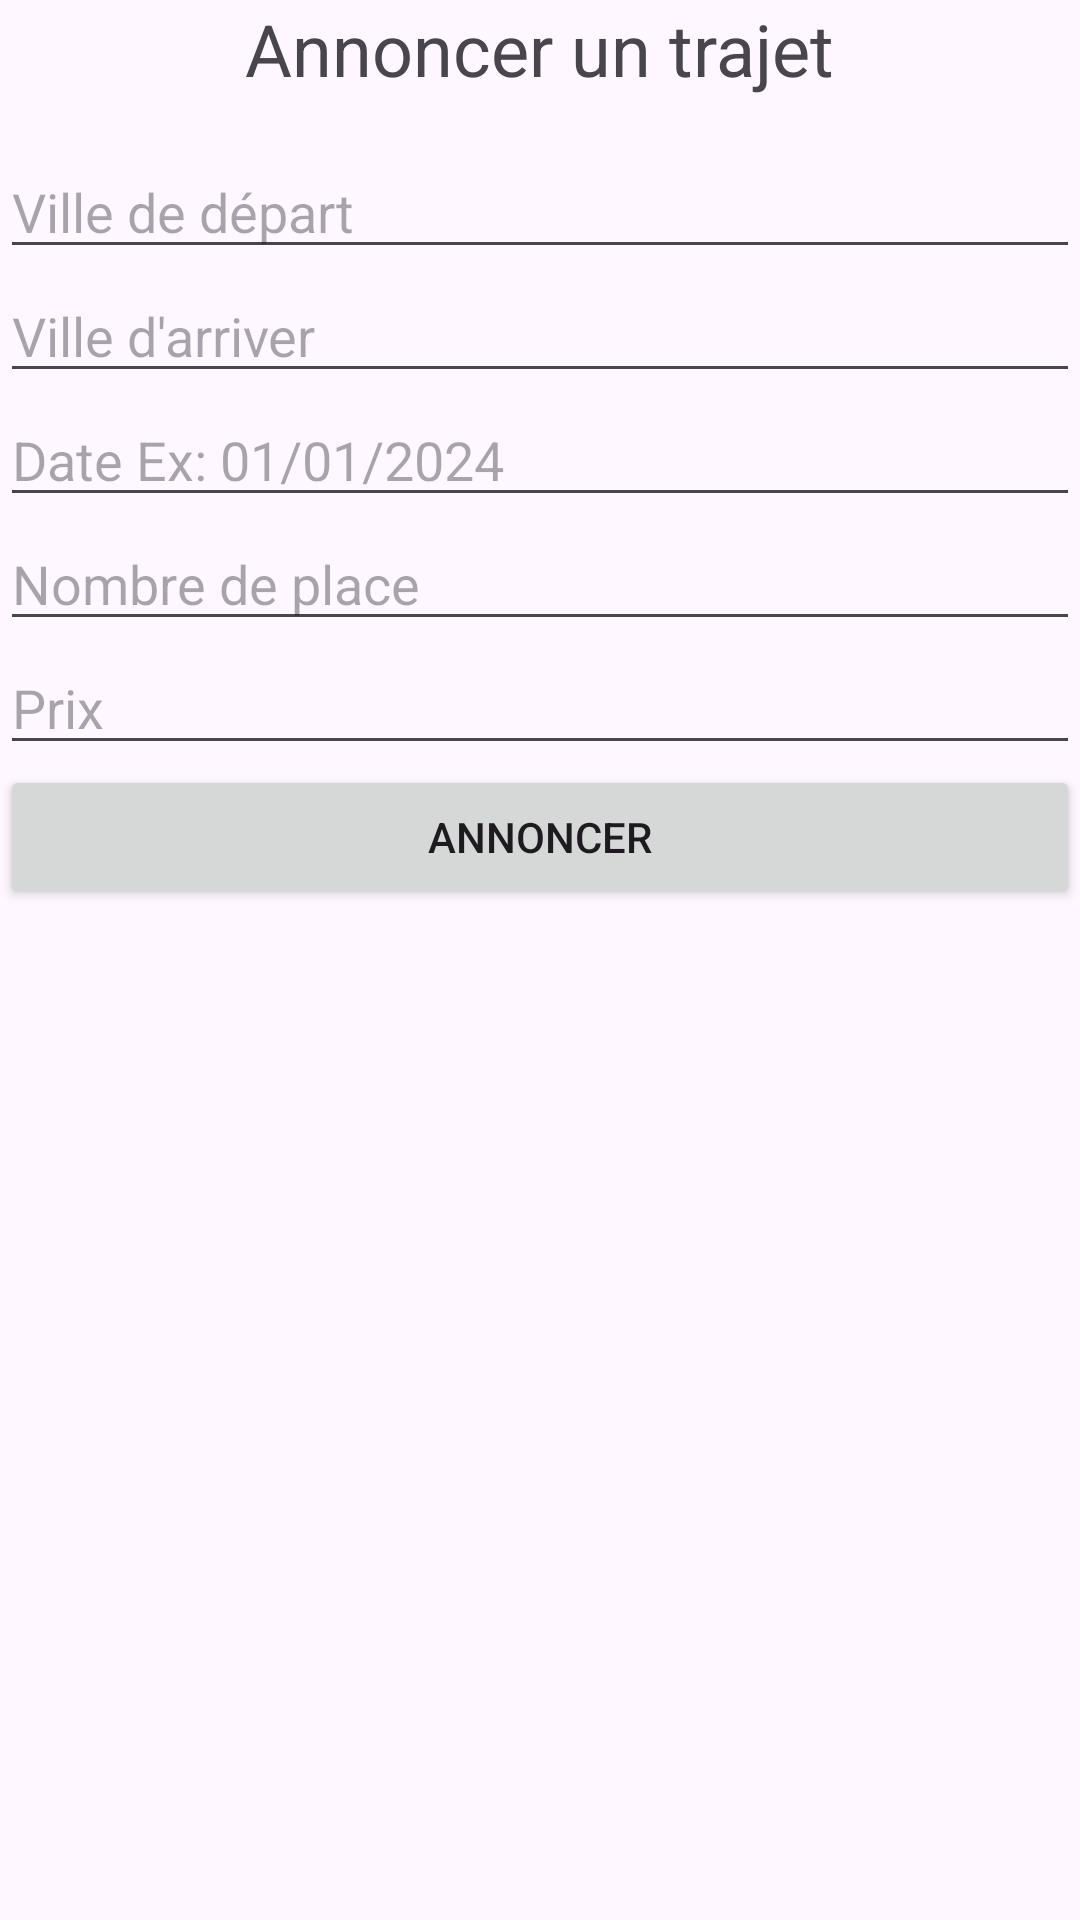

Write the Android layout XML for this screen, with the resource values it uses.
<!-- AndroidManifest.xml: application theme Theme.TransportCollectifs -->
<!-- res/layout/activity_annoncer.xml -->
<LinearLayout xmlns:android="http://schemas.android.com/apk/res/android"
    xmlns:app="http://schemas.android.com/apk/res-auto"
    xmlns:tools="http://schemas.android.com/tools"
    android:layout_width="match_parent"
    android:orientation="vertical"
    android:layout_height="match_parent"
    tools:context=".MainActivity">


    <TextView
        android:id="@+id/tvTitle"
        android:layout_width="wrap_content"
        android:layout_height="wrap_content"
        android:text="@string/annoncer_un_trajet1"
        android:textSize="24sp"
        android:layout_gravity="center_horizontal"
        android:paddingBottom="16dp"/>

    <EditText
        android:id="@+id/etUserId"
        android:layout_width="match_parent"
        android:layout_height="wrap_content"
        android:hint="@string/ville_de_d_part11"/>

    <EditText
        android:id="@+id/etTripId"
        android:layout_width="match_parent"
        android:layout_height="wrap_content"
        android:hint="@string/ville_d_arriver11"/>

    <EditText
        android:id="@+id/etDepartureDate"
        android:layout_width="match_parent"
        android:layout_height="wrap_content"
        android:hint="@string/date_ex_01_01_2024"
        android:inputType="date"/>

    <EditText
        android:id="@+id/etSeats"
        android:layout_width="match_parent"
        android:layout_height="wrap_content"
        android:hint="@string/nombre_de_place12"
        android:inputType="number"/>

    <EditText
        android:id="@+id/etPrix"
        android:layout_width="match_parent"
        android:layout_height="wrap_content"
        android:hint="@string/prix12"
        android:inputType="numberDecimal"/>



    <Button
        android:id="@+id/btnAnnonce"
        android:layout_width="match_parent"
        android:layout_height="wrap_content"
        android:text="@string/annoncer1"/>
</LinearLayout>
<!-- resources referenced by this layout -->
<resources>
  <string name="annoncer1">Annoncer</string>
  <string name="annoncer_un_trajet1">Annoncer un trajet</string>
  <string name="date_ex_01_01_2024">Date Ex: 01/01/2024</string>
  <string name="nombre_de_place12">Nombre de place</string>
  <string name="prix12">Prix</string>
  <string name="ville_d_arriver11">Ville d\'arriver</string>
  <string name="ville_de_d_part11">Ville de départ</string>
  <style name="Theme.TransportCollectifs" parent="Base.Theme.TransportCollectifs" />
  <style name="Base.Theme.TransportCollectifs" parent="Theme.Material3.DayNight">
          
          
      </style>
</resources>
